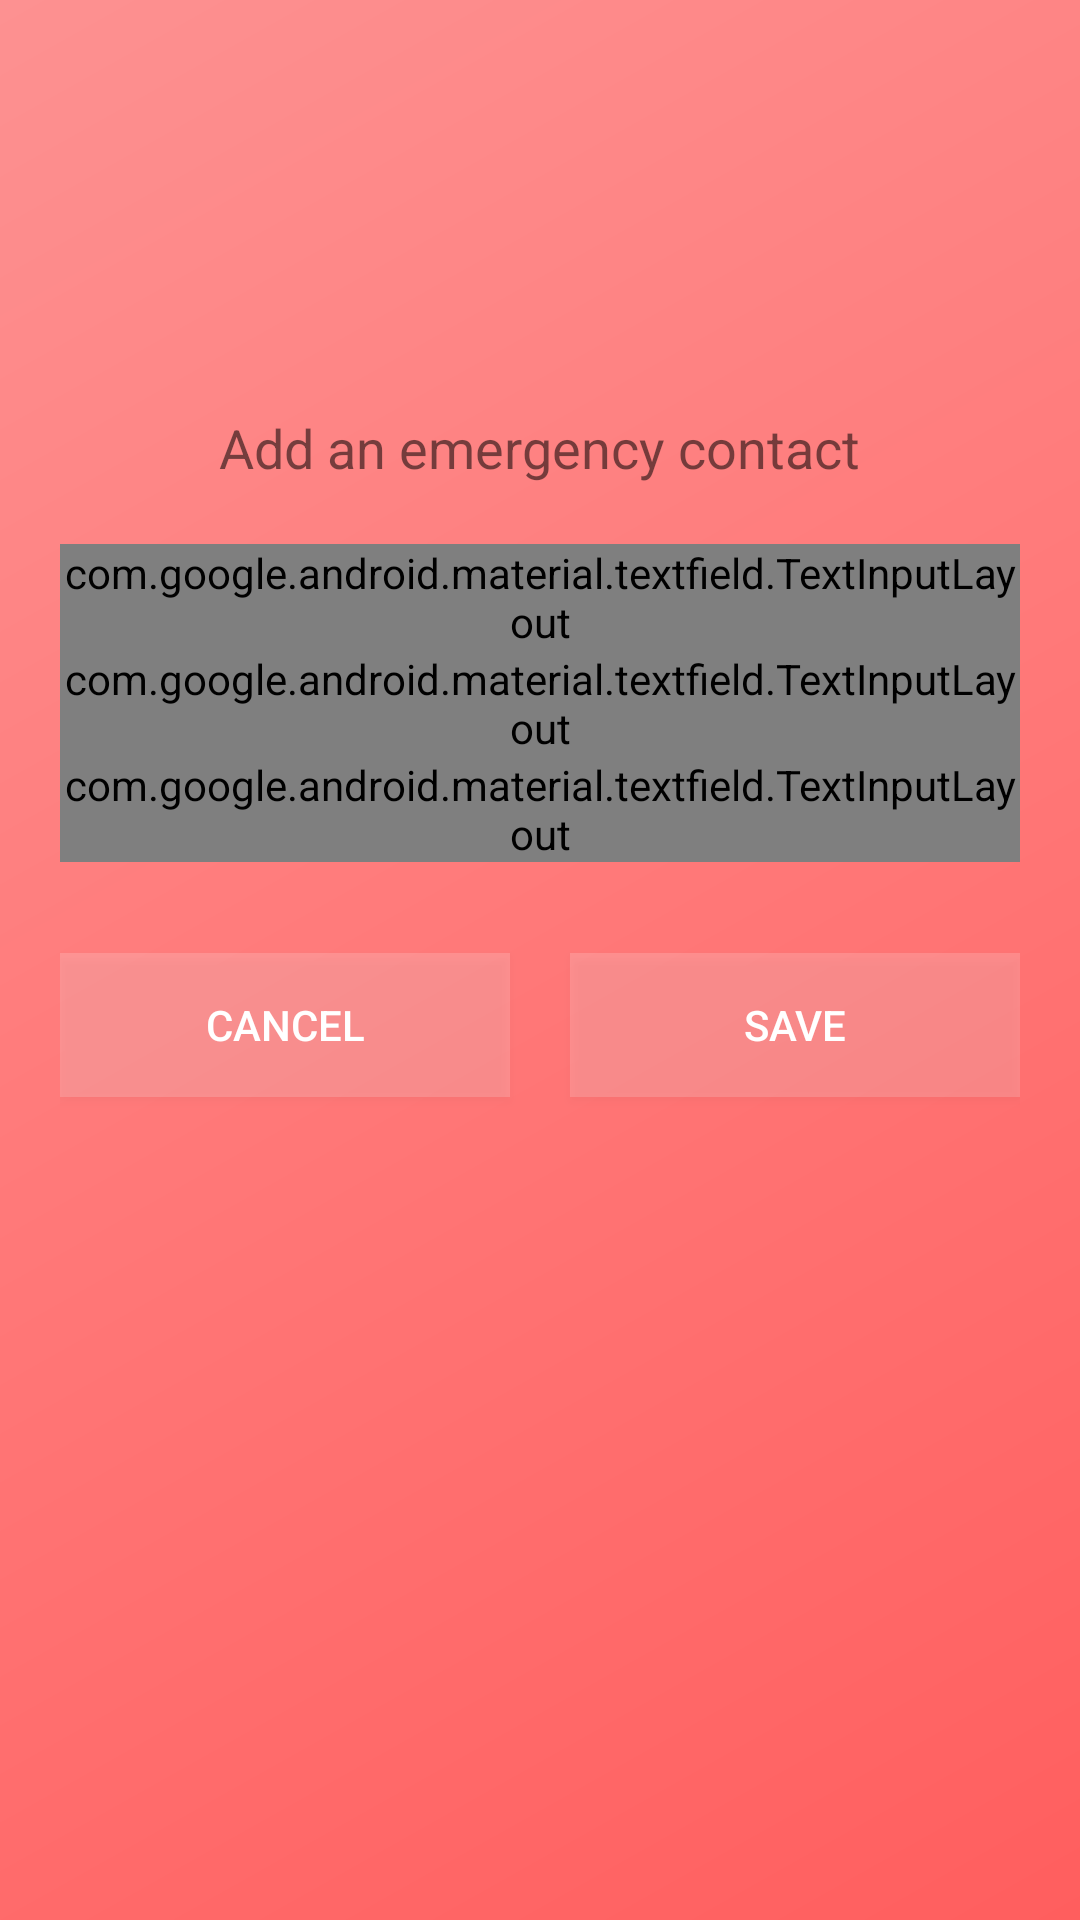

The Android layout XML behind this screen, and the referenced resources:
<!-- AndroidManifest.xml: application theme AppTheme -->
<!-- res/layout/activity_add_emergencycontact.xml -->
<?xml version="1.0" encoding="utf-8"?>
<LinearLayout xmlns:android="http://schemas.android.com/apk/res/android"
    xmlns:app="http://schemas.android.com/apk/res-auto"
    xmlns:tools="http://schemas.android.com/tools"
    android:layout_width="match_parent"
    android:layout_height="match_parent"
    tools:context=".EmergencyContact"
    android:orientation="vertical"
    android:background="@drawable/background_color"
    android:padding="20dp">
    android:theme="@style/Theme.AppCompat.Light.NoActionBar"

    <ImageView
        android:layout_width="383dp"
        android:layout_height="117dp"
        android:src="@drawable/phms_logo"
        android:transitionName="logo_image" />

    <TextView
        android:id="@+id/headerText"
        android:layout_width="wrap_content"
        android:layout_height="wrap_content"
        android:layout_gravity="center"
        android:gravity="center"
        android:text="Add an emergency contact"
        android:textSize="18sp"
        android:transitionName="logo_desc" />

    <LinearLayout
        android:layout_width="match_parent"
        android:layout_height="wrap_content"
        android:orientation="vertical"
        android:layout_marginTop="20dp"
        android:layout_marginBottom="20dp">

        <com.google.android.material.textfield.TextInputLayout
            android:id="@+id/em_name"
            style="@style/Widget.MaterialComponents.TextInputLayout.OutlinedBox"
            android:layout_width="match_parent"
            android:layout_height="match_parent"
            android:hint="Full Name">

            <com.google.android.material.textfield.TextInputEditText
                android:layout_width="match_parent"
                android:layout_height="wrap_content"
                android:inputType="text" />
        </com.google.android.material.textfield.TextInputLayout>

        <com.google.android.material.textfield.TextInputLayout
            android:id="@+id/em_email"
            style="@style/Widget.MaterialComponents.TextInputLayout.OutlinedBox"
            android:layout_width="match_parent"
            android:layout_height="match_parent"
            android:hint="Email">

            <com.google.android.material.textfield.TextInputEditText
                android:layout_width="match_parent"
                android:layout_height="wrap_content"
                android:inputType="text" />
        </com.google.android.material.textfield.TextInputLayout>

        <com.google.android.material.textfield.TextInputLayout
            android:id="@+id/em_phoneNumber"
            style="@style/Widget.MaterialComponents.TextInputLayout.OutlinedBox"
            android:layout_width="match_parent"
            android:layout_height="match_parent"
            android:hint="Phone Number">

            <com.google.android.material.textfield.TextInputEditText
                android:layout_width="match_parent"
                android:layout_height="wrap_content"
                android:inputType="text" />
        </com.google.android.material.textfield.TextInputLayout>


    </LinearLayout>


    <RelativeLayout
        android:layout_width="match_parent"
        android:layout_height="69dp"
        android:gravity="center_vertical"
        android:orientation="horizontal">

        <Button
            android:id="@+id/btnCancel"
            android:layout_width="150dp"
            android:layout_height="wrap_content"
            android:layout_alignParentLeft="true"
            android:background="#2CFFFFFF"
            android:text="Cancel"
            android:textColor="#FFFFFF"
            android:transitionName="button_tran" />

        <Button
            android:id="@+id/btnSave"
            android:layout_width="150dp"
            android:layout_height="wrap_content"
            android:layout_alignParentRight="true"
            android:background="#2CFFFFFF"
            android:text="Save"
            android:textColor="#FFFFFF"
            android:transitionName="button_tran" />

    </RelativeLayout>

</LinearLayout>
<!-- resources referenced by this layout -->
<resources>
  <!-- drawable background_color (drawable) -->
  <?xml version="1.0" encoding="utf-8"?>
  <shape xmlns:android="http://schemas.android.com/apk/res/android"
      android:shape="rectangle">
      <gradient
          android:angle="135"
          android:endColor="#fd9191"
          android:centerColor="#ff7878"
          android:startColor="#ff5e5e"
          android:type="linear" />
  
  </shape>
  <style name="AppTheme" parent="Theme.AppCompat.Light.DarkActionBar">
          
          <item name="colorPrimary">@color/colorPrimary</item>
          <item name="colorPrimaryDark">@color/colorPrimaryDark</item>
          <item name="colorAccent">@color/colorAccent</item>
          <item name="android:windowContentTransitions">true</item>
      </style>
  <color name="colorPrimary">#6200EE</color>
  <color name="colorPrimaryDark">#3700B3</color>
  <color name="colorAccent">#ffddd9</color>
</resources>
